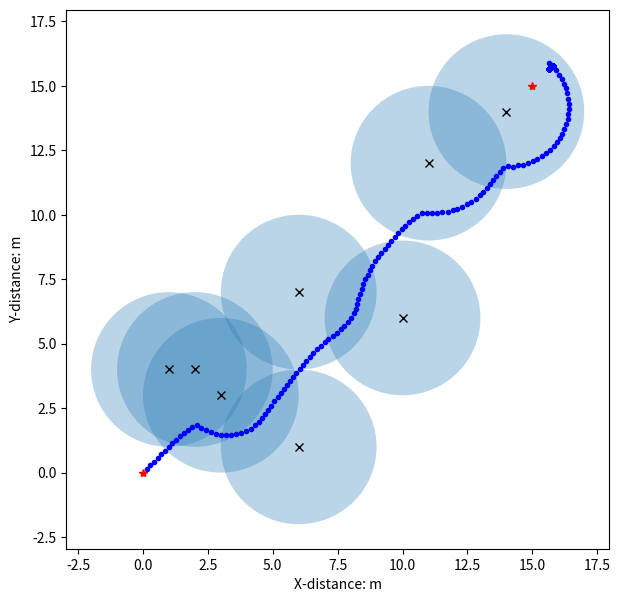

Source code (Python):
"""
人工势场寻路算法实现
最基本的人工势场，存在目标点不可达及局部最小点问题
"""
import math
import random
from matplotlib import pyplot as plt
from matplotlib.patches import Circle
import time


class Vector2d():
    """
    2维向量, 支持加减, 支持常量乘法(右乘)
    """

    def __init__(self, x, y):
        self.deltaX = x
        self.deltaY = y
        self.length = -1
        self.direction = [0, 0]
        self.vector2d_share()

    def vector2d_share(self):
        if type(self.deltaX) == type(list()) and type(self.deltaY) == type(list()):
            deltaX, deltaY = self.deltaX, self.deltaY
            self.deltaX = deltaY[0] - deltaX[0]
            self.deltaY = deltaY[1] - deltaX[1]
            self.length = math.sqrt(self.deltaX ** 2 + self.deltaY ** 2) * 1.0
            if self.length > 0:
                self.direction = [self.deltaX / self.length, self.deltaY / self.length]
            else:
                self.direction = None
        else:
            self.length = math.sqrt(self.deltaX ** 2 + self.deltaY ** 2) * 1.0
            if self.length > 0:
                self.direction = [self.deltaX / self.length, self.deltaY / self.length]
            else:
                self.direction = None

    def __add__(self, other):
        """
        + 重载
        :param other:
        :return:
        """
        vec = Vector2d(self.deltaX, self.deltaY)
        vec.deltaX += other.deltaX
        vec.deltaY += other.deltaY
        vec.vector2d_share()
        return vec

    def __sub__(self, other):
        vec = Vector2d(self.deltaX, self.deltaY)
        vec.deltaX -= other.deltaX
        vec.deltaY -= other.deltaY
        vec.vector2d_share()
        return vec

    def __mul__(self, other):
        vec = Vector2d(self.deltaX, self.deltaY)
        vec.deltaX *= other
        vec.deltaY *= other
        vec.vector2d_share()
        return vec

    def __truediv__(self, other):
        return self.__mul__(1.0 / other)

    def __repr__(self):
        return 'Vector deltaX:{}, deltaY:{}, length:{}, direction:{}'.format(self.deltaX, self.deltaY, self.length,
                                                                             self.direction)


class APF():
    """
    人工势场寻路
    """

    def __init__(self, start: (), goal: (), obstacles: [], k_att: float, k_rep: float, rr: float,
                 step_size: float, max_iters: int, goal_threshold: float, is_plot=False):
        """
        :param start: 起点
        :param goal: 终点
        :param obstacles: 障碍物列表，每个元素为Vector2d对象
        :param k_att: 引力系数
        :param k_rep: 斥力系数
        :param rr: 斥力作用范围
        :param step_size: 步长
        :param max_iters: 最大迭代次数
        :param goal_threshold: 离目标点小于此值即认为到达目标点
        :param is_plot: 是否绘图
        """
        self.start = Vector2d(start[0], start[1])
        self.current_pos = Vector2d(start[0], start[1])
        self.goal = Vector2d(goal[0], goal[1])
        self.obstacles = [Vector2d(OB[0], OB[1]) for OB in obstacles]
        self.k_att = k_att
        self.k_rep = k_rep
        self.rr = rr  # 斥力作用范围
        self.step_size = step_size
        self.max_iters = max_iters
        self.iters = 0
        self.goal_threashold = goal_threshold
        self.path = list()
        self.is_path_plan_success = False
        self.is_plot = is_plot
        self.delta_t = 0.01

    def attractive(self):
        """
        引力计算
        :return: 引力
        """
        att = (self.goal - self.current_pos) * self.k_att  # 方向由机器人指向目标点
        return att

    def repulsion(self):
        """
        斥力计算
        :return: 斥力大小
        """
        rep = Vector2d(0, 0)  # 所有障碍物总斥力
        for obstacle in self.obstacles:
            # obstacle = Vector2d(0, 0)
            t_vec = self.current_pos - obstacle
            if (t_vec.length > self.rr):  # 超出障碍物斥力影响范围
                pass
            else:
                rep += Vector2d(t_vec.direction[0], t_vec.direction[1]) * self.k_rep * (
                        1.0 / t_vec.length - 1.0 / self.rr) / (t_vec.length ** 2)  # 方向由障碍物指向机器人
        return rep

    def path_plan(self):
        """
        path plan
        :return:
        """
        while (self.iters < self.max_iters and (self.current_pos - self.goal).length > self.goal_threashold):
            f_vec = self.attractive() + self.repulsion()
            self.current_pos += Vector2d(f_vec.direction[0], f_vec.direction[1]) * self.step_size
            self.iters += 1
            self.path.append([self.current_pos.deltaX, self.current_pos.deltaY])
            if self.is_plot:
                plt.plot(self.current_pos.deltaX, self.current_pos.deltaY, '.b')
                plt.pause(self.delta_t)
        if (self.current_pos - self.goal).length <= self.goal_threashold:
            self.is_path_plan_success = True


if __name__ == '__main__':
    # 相关参数设置
    k_att, k_rep = 1.0, 100.0
    rr = 3
    step_size, max_iters, goal_threashold = .2, 500, .2  # 步长0.5寻路1000次用时4.37s, 步长0.1寻路1000次用时21s
    step_size_ = 2

    # 设置、绘制起点终点
    start, goal = (0, 0), (15, 15)
    is_plot = True
    if is_plot:
        fig = plt.figure(figsize=(7, 7))
        subplot = fig.add_subplot(111)
        subplot.set_xlabel('X-distance: m')
        subplot.set_ylabel('Y-distance: m')
        subplot.plot(start[0], start[1], '*r')
        subplot.plot(goal[0], goal[1], '*r')
    # 障碍物设置及绘制
    obs = [[1, 4], [2, 4], [3, 3], [6, 1], [6, 7], [10, 6], [11, 12], [14, 14]]#unreach
    # obs = [ [2, 4], [3, 3], [4,2]]#blocked
    # obs = [[1, 4], [2, 4], [3, 3], [6, 1], [6, 7], [10, 6], [11, 12]]
    print('obstacles: {0}'.format(obs))
    for i in range(0):
        obs.append([random.uniform(2, goal[1] - 1), random.uniform(2, goal[1] - 1)])

    if is_plot:
        for OB in obs:
            circle = Circle(xy=(OB[0], OB[1]), radius=rr, alpha=0.3)
            subplot.add_patch(circle)
            subplot.plot(OB[0], OB[1], 'xk')
    t1 = time.time()
    

    # path plan
    if is_plot:
        apf = APF(start, goal, obs, k_att, k_rep, rr, step_size, max_iters, goal_threashold, is_plot)
    else:
        apf = APF(start, goal, obs, k_att, k_rep, rr, step_size, max_iters, goal_threashold, is_plot)
    apf.path_plan()
    if apf.is_path_plan_success:
        path = apf.path
        path_ = []
        i = int(step_size_ / step_size)
        while (i < len(path)):
            path_.append(path[i])
            i += int(step_size_ / step_size)

        if path_[-1] != path[-1]:  # 添加最后一个点
            path_.append(path[-1])
        print('planed path points:{}'.format(path_))
        print('path plan success')
        if is_plot:
            px, py = [K[0] for K in path_], [K[1] for K in path_]  # 路径点x坐标列表, y坐标列表
            subplot.plot(px, py, '^k')
            plt.show()
    else:
        print('path plan failed')
    t2 = time.time()
    print('寻路1000次所用时间:{}, 寻路1次所用时间:{}'.format(t2-t1, (t2-t1)/1000))
